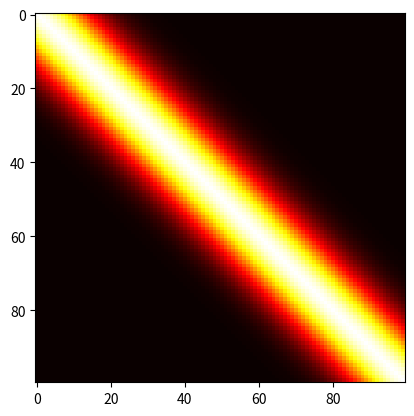
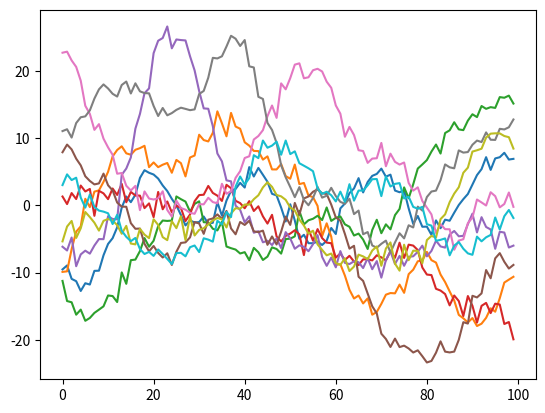

These charts were generated, in order, by the following Python code:
import numpy as np
import matplotlib.pyplot as plt
from numpy.linalg import cholesky as chol


sig_f = 10.
l = 10.
sig_n = 1

def k_gaussian(x,y):
    global sig_f
    global l
    global sig_n
    return sig_f**2 * np.exp(-1./(2.*l**2) * (x-y)**2)

def k_noise(x,y):
    global sig_f
    global l
    global sig_n
    if x != y:
        return 0
    else:
        return sig_n**2


K_ff = np.zeros((100,100))
K_nn = np.zeros((100,100))
for i in range(100):
    for j in range(100):
        K_ff[i,j] = k_gaussian(i,j)
        K_nn[i,j] = k_noise(i,j)

K_yy = K_ff + K_nn
print(K_yy.shape)
plt.figure(1)
plt.imshow(K_yy, cmap='hot', interpolation='nearest')
plt.show()

#draw
for i in range(10):
    f = np.dot(chol(K_yy),np.random.randn(100,1))

    plt.figure(2)
    plt.plot(f)
plt.show()
